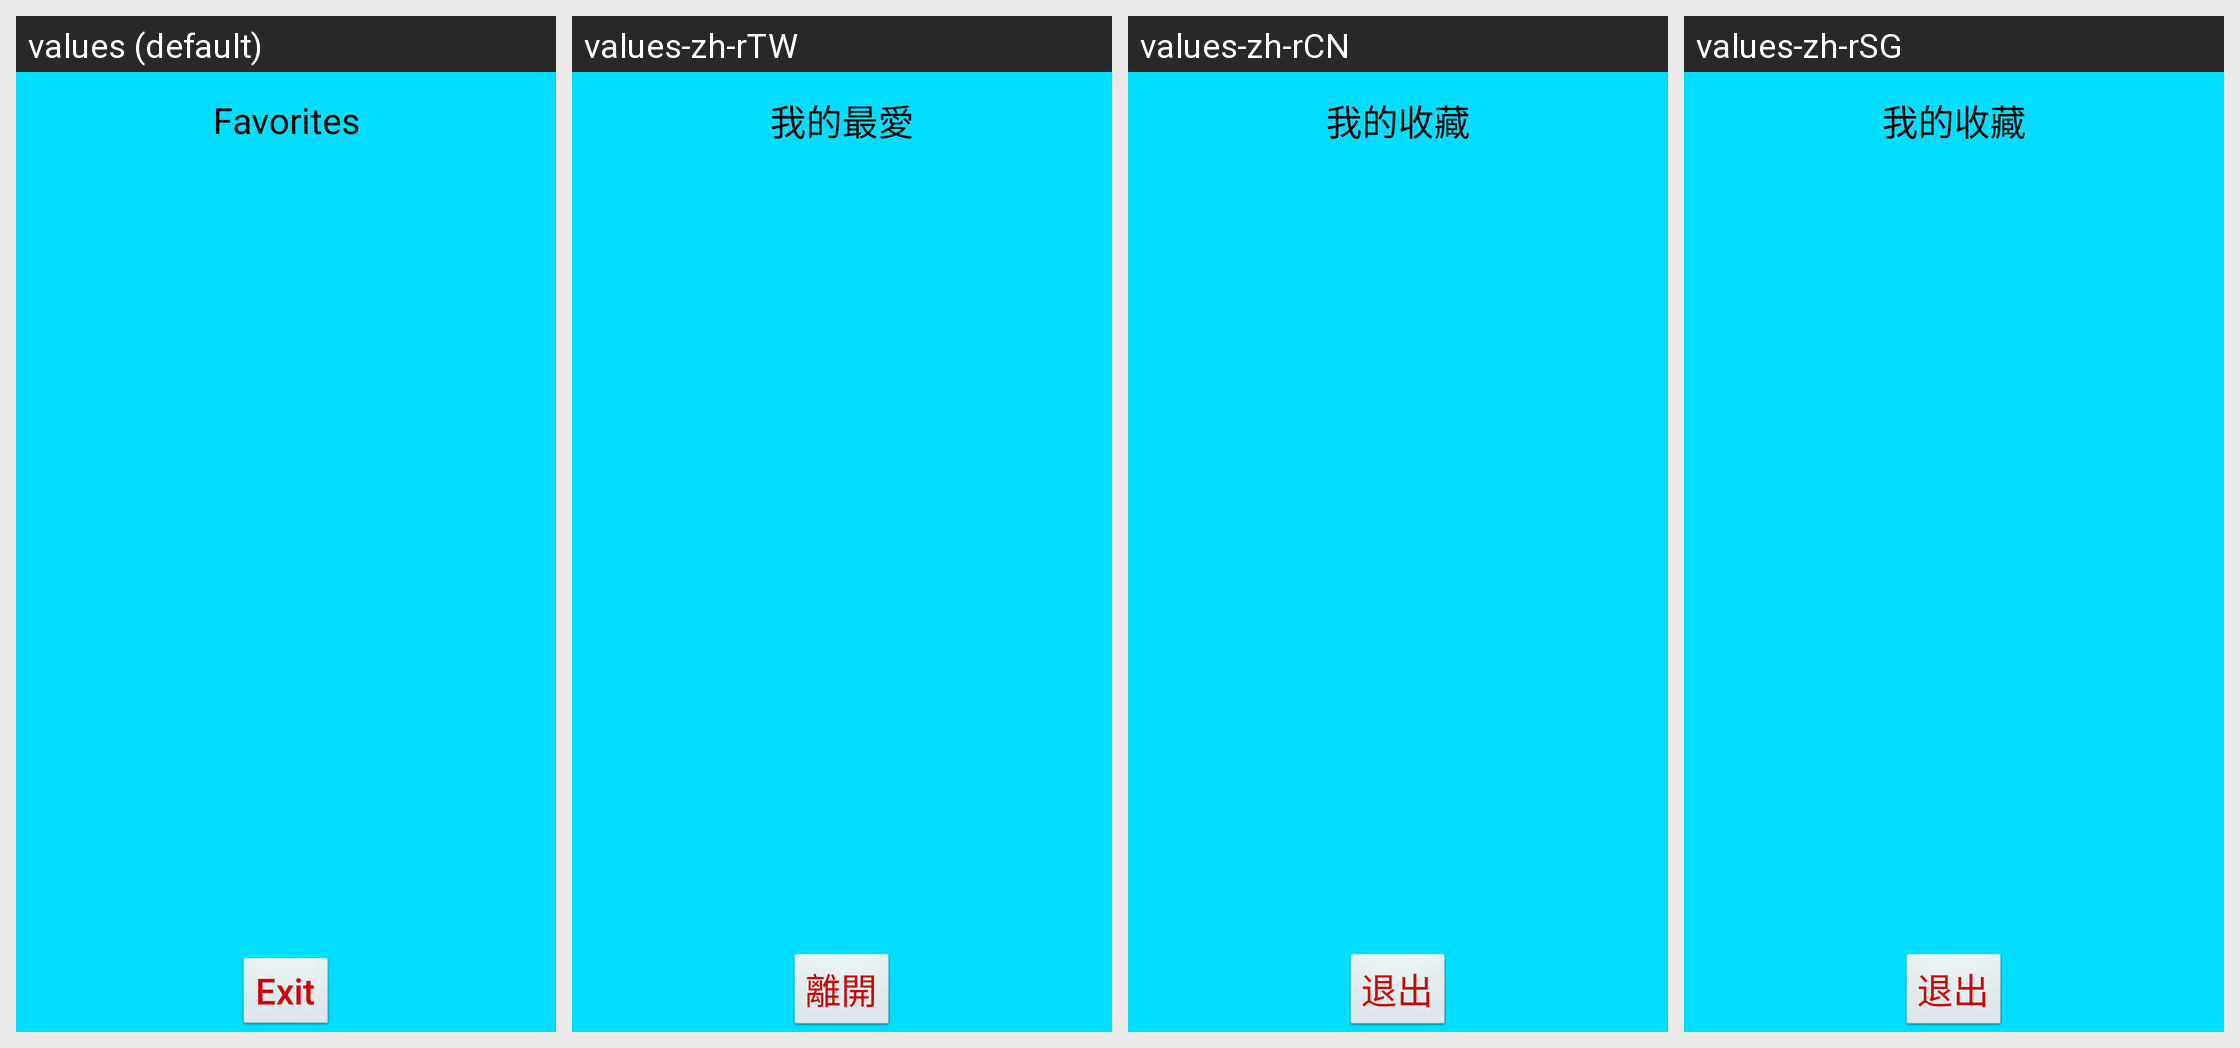

The Android screen above is rendered under several locales of the same app. Produce the string resources it draws, with the default and per-locale values.
Android screen res/layout/activity_favorite_list.xml rendered under 4 locales, left to right: values (default), values-zh-rTW, values-zh-rCN, values-zh-rSG. Device: Nexus 5 (rendered at 1080×1920; each locale shown at half size, 540×960, under a caption strip naming it); theme AppTheme.
Other locales in the repository, not shown: values-es, values-fil-rPH, values-hi-rIN, values-in-rID, values-ms-rCN, values-ms-rMY, values-my, values-th-rTH, values-vi, values-zh-rHK, values-zh-rMO.
Strings drawn on this screen, with the default value and each locale's value (text and hints the layout hard-codes, and strings that could not be matched under every locale, appear in the picture but are not listed):

my_favorites
  values: Favorites
  values-zh-rTW: 我的最愛
  values-zh-rCN: 我的收藏
  values-zh-rSG: 我的收藏

exitString
  values: Exit
  values-zh-rTW: 離開
  values-zh-rCN: 退出
  values-zh-rSG: 退出
